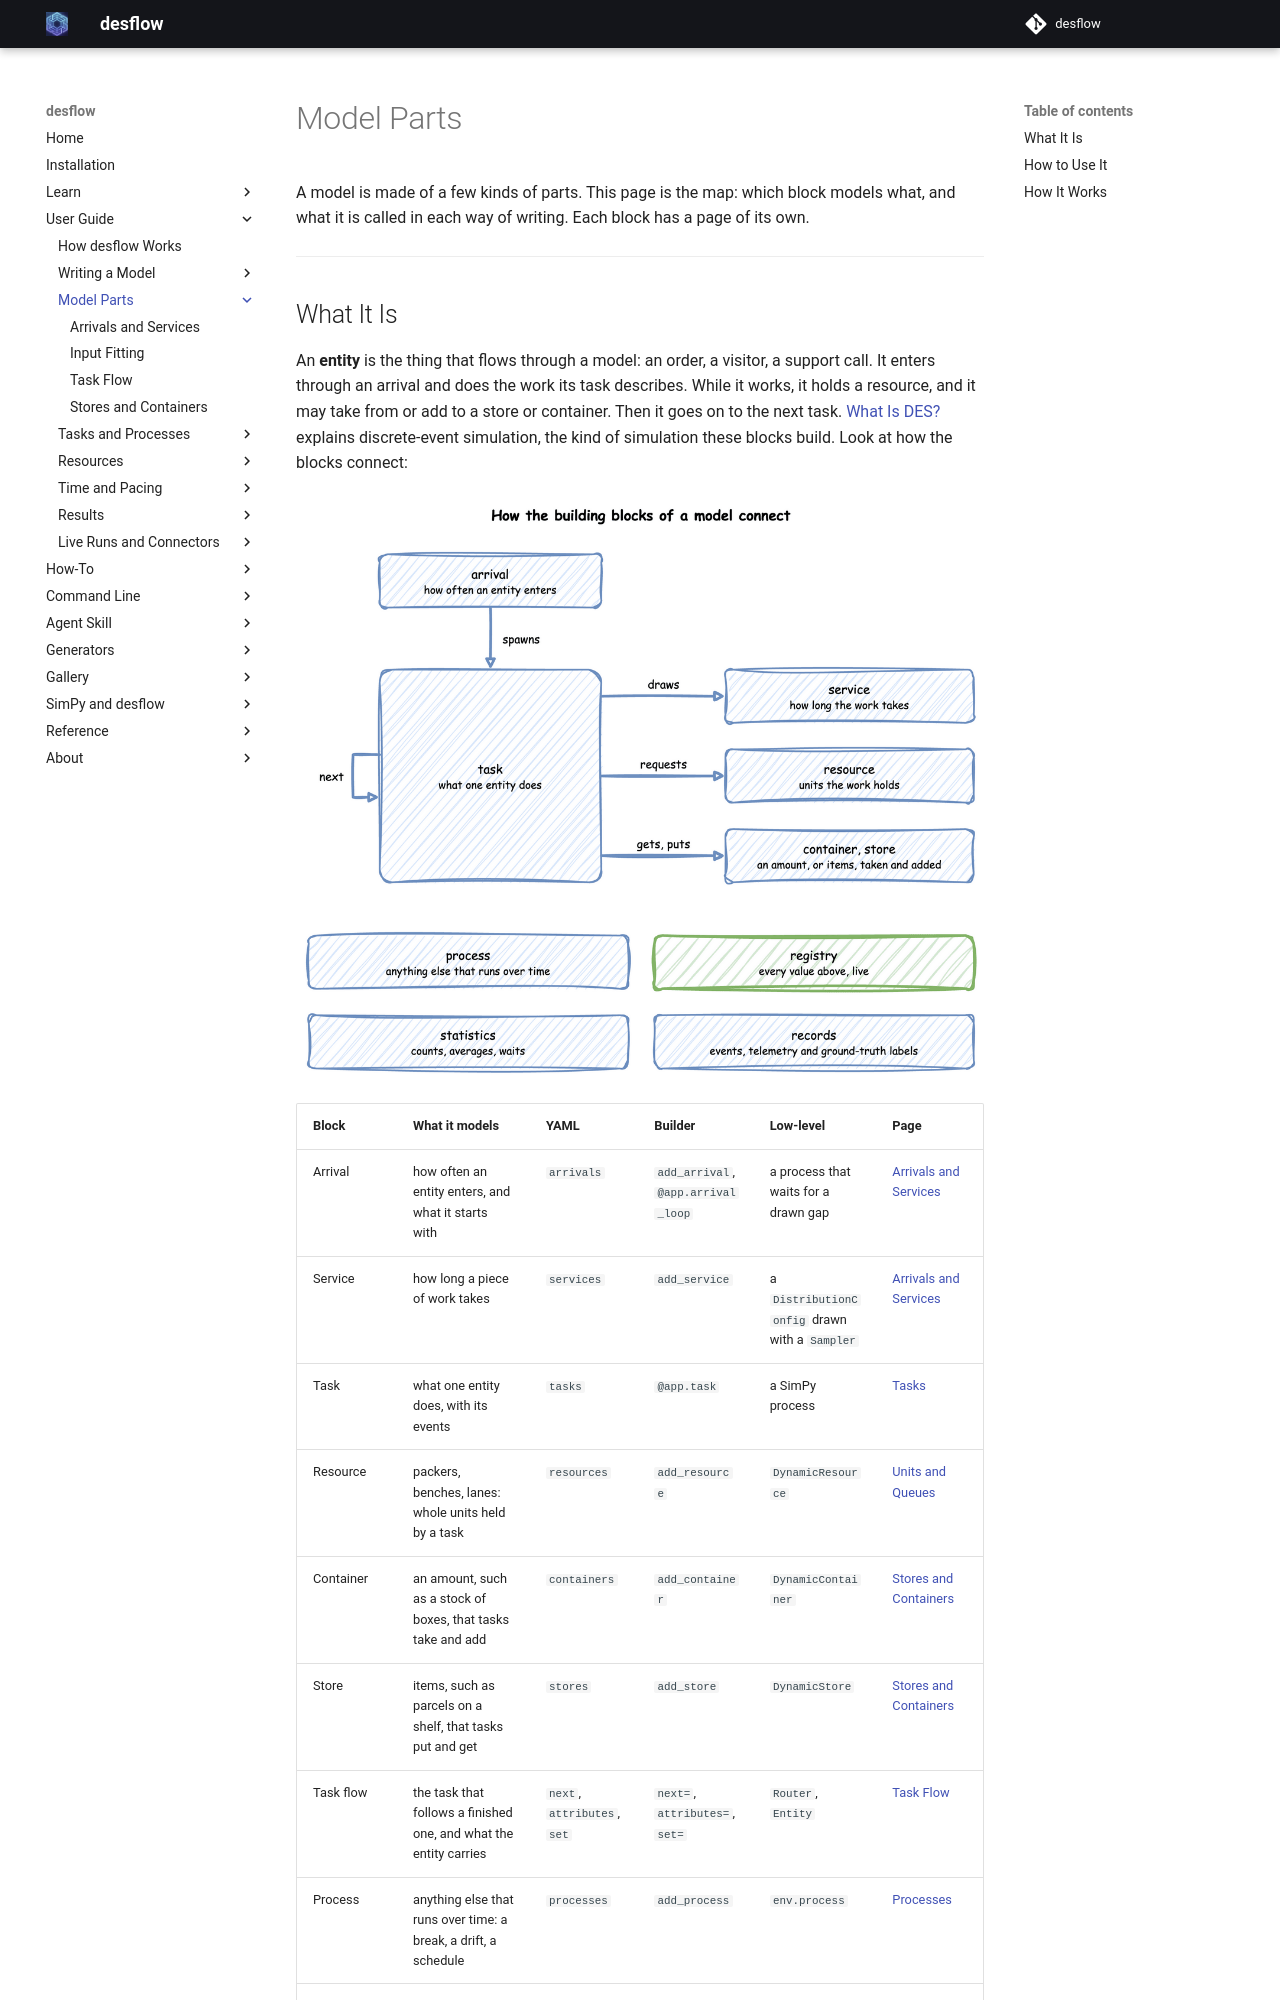

repository: jaehyeon-kim/desflow · page: 1.0/user-guide/model-parts/index.html · generator: mkdocs

# Model Parts

A model is made of a few kinds of parts. This page is the map: which block models what, and what it is called in each way of writing. Each block has a page of its own.

---

## What It Is

An **entity** is the thing that flows through a model: an order, a visitor, a support call. It enters through an arrival and does the work its task describes. While it works, it holds a resource, and it may take from or add to a store or container. Then it goes on to the next task. [What Is DES?](../../learn/what-is-des.md) explains discrete-event simulation, the kind of simulation these blocks build. Look at how the blocks connect:

![An arrival spawns a task for each entity. The task draws its service time, requests a resource, gets from and puts to containers and stores, and names the next task. Processes run anything else; the registry holds every value live; the statistics measure the run; and everything publishes records](../../assets/diagrams/building-blocks.png)
